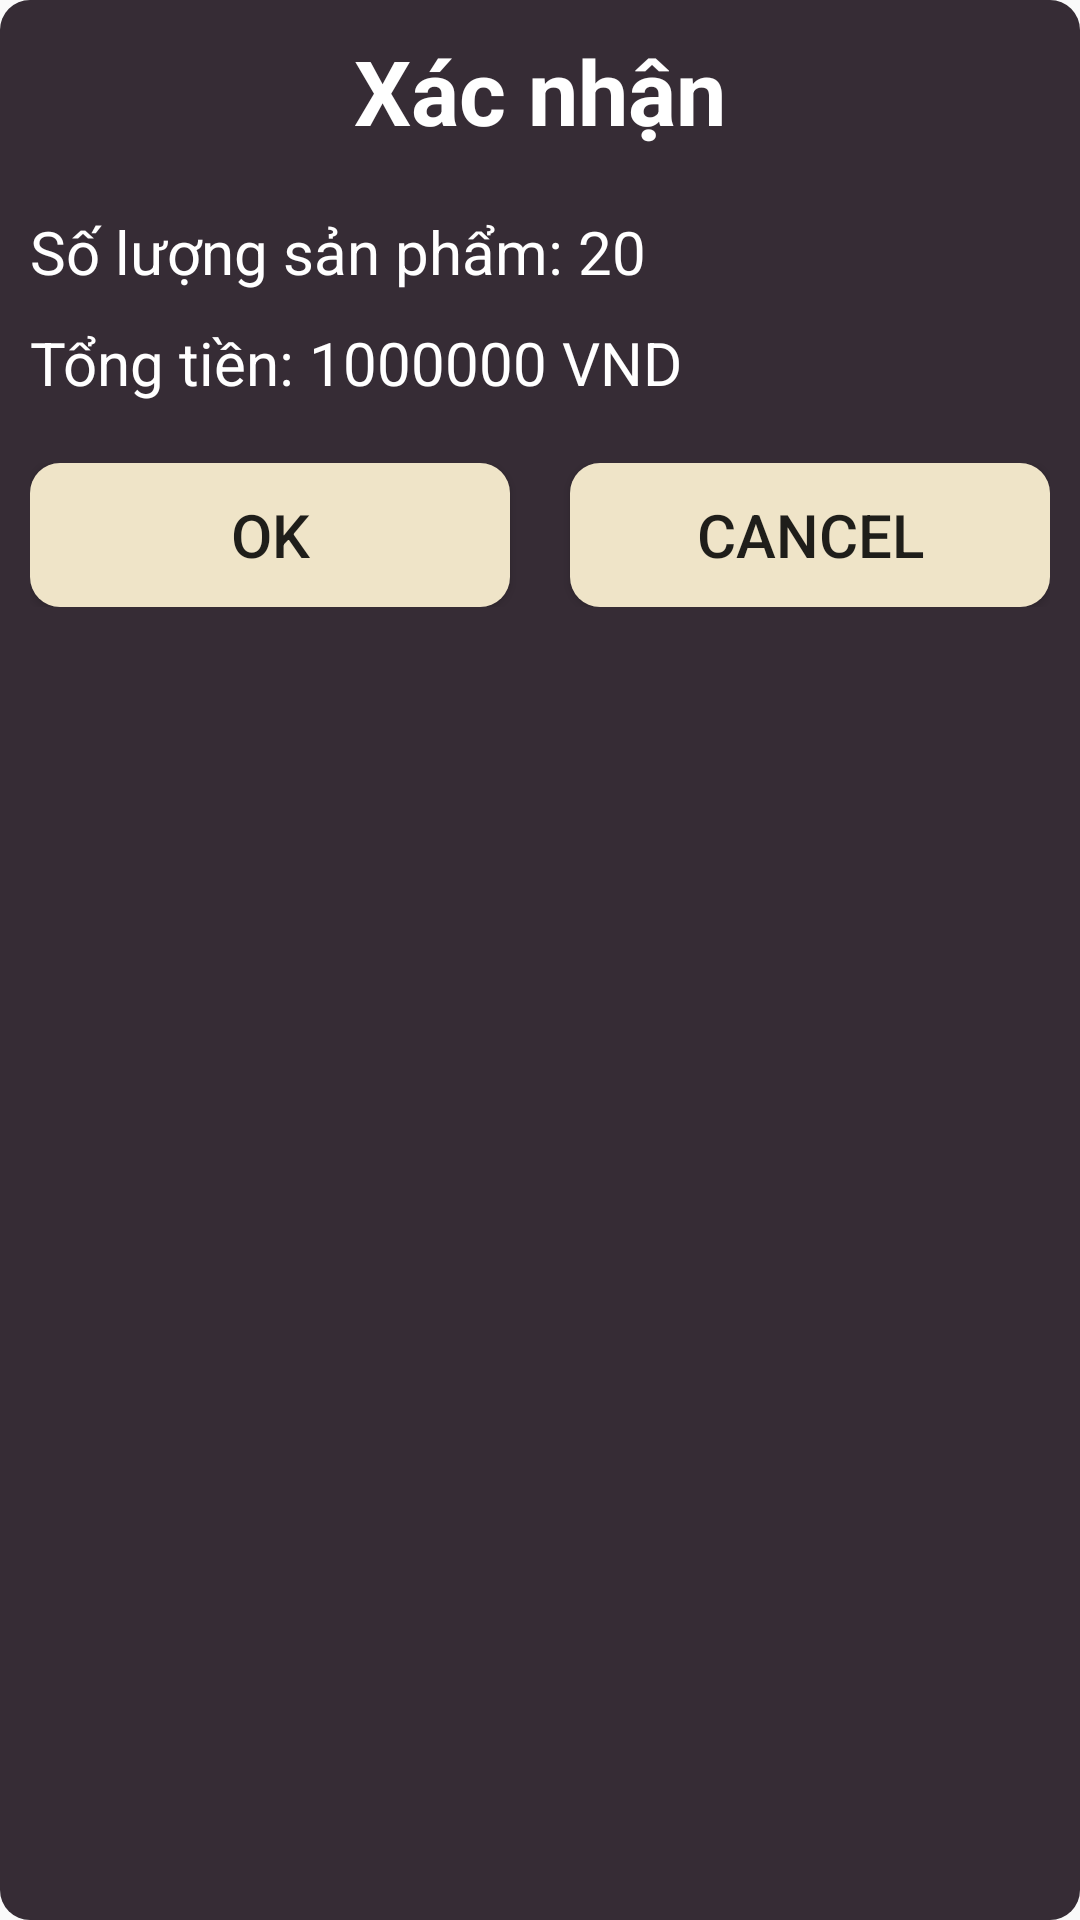

Produce the Android XML layout that renders to this screen, including the resource entries it uses.
<!-- AndroidManifest.xml: application theme Theme.GoCoffee -->
<!-- res/layout/dialog_hoadon.xml -->
<?xml version="1.0" encoding="utf-8"?>
<LinearLayout xmlns:android="http://schemas.android.com/apk/res/android"
    android:layout_width="match_parent"
    android:layout_height="wrap_content"
    android:minWidth="300dp"
    android:orientation="vertical"
    android:background="@drawable/bg_layout"
    android:padding="10dp"
    >

    <TextView
        android:layout_width="match_parent"
        android:layout_height="wrap_content"
        android:gravity="center_horizontal"
        android:text="Xác nhận"
        android:textColor="@color/white"
        android:textSize="30sp"
        android:textStyle="bold" />


    <TextView
        android:id="@+id/dialog_soLuong"
        android:layout_width="wrap_content"
        android:layout_height="wrap_content"
        android:layout_marginTop="20dp"
        android:text="Số lượng sản phẩm: 20"
        android:textColor="@color/white"
        android:textSize="20dp" />

    <TextView
        android:id="@+id/dialog_tongTien"
        android:layout_width="wrap_content"
        android:layout_height="wrap_content"
        android:layout_marginTop="10dp"
        android:text="Tổng tiền: 1000000 VND"
        android:textColor="@color/white"
        android:textSize="20dp" />

    <LinearLayout
        android:layout_width="match_parent"
        android:layout_height="wrap_content"
        android:layout_marginTop="20dp"
        android:weightSum="2">

        <Button
            android:id="@+id/dialog_Ok"
            android:layout_width="0dp"
            android:layout_height="wrap_content"
            android:layout_marginRight="20dp"
            android:layout_weight="1"
            android:background="@drawable/button_bg"
            android:text="Ok"
            android:textSize="20sp" />

        <Button
            android:id="@+id/dialog_Cancel"
            android:layout_width="0dp"
            android:layout_height="wrap_content"
            android:layout_weight="1"
            android:background="@drawable/button_bg"
            android:text="Cancel"
            android:textSize="20sp" />

    </LinearLayout>


</LinearLayout>
<!-- resources referenced by this layout -->
<resources>
  <color name="white">#FFFFFFFF</color>
  <!-- drawable bg_layout (drawable) -->
  <?xml version="1.0" encoding="utf-8"?>
  <shape xmlns:android="http://schemas.android.com/apk/res/android">
      <corners android:radius="10dp"/>
      <solid android:color="#362C35"/>
  </shape>
  <!-- drawable button_bg (drawable) -->
  <?xml version="1.0" encoding="utf-8"?>
  <shape xmlns:android="http://schemas.android.com/apk/res/android">
      <corners android:radius="10dp"/>
      <solid android:color="#EFE4C8"/>
  </shape>
  <style name="Theme.GoCoffee" parent="Base.Theme.GoCoffee" />
  <style name="Base.Theme.GoCoffee" parent="Theme.AppCompat.Light.NoActionBar">
          
          
      </style>
</resources>
